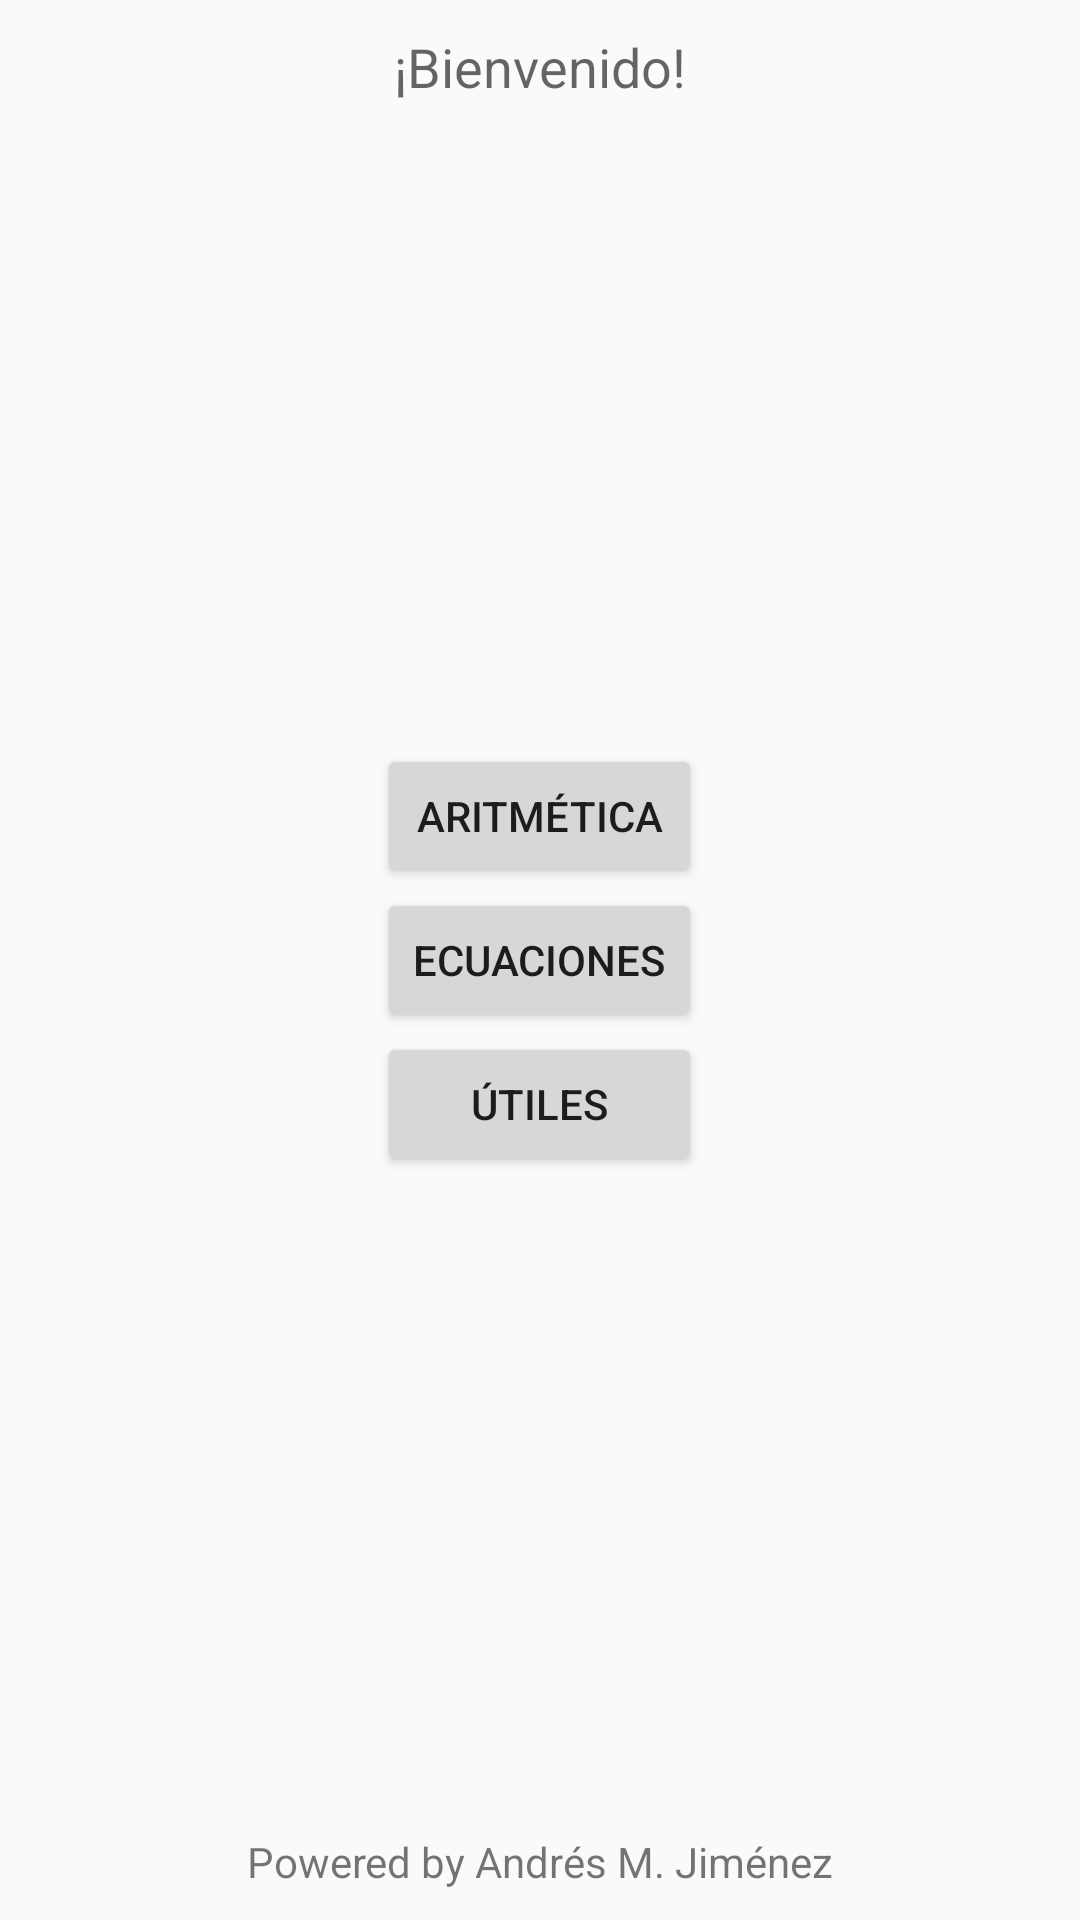

Here is an Android app screen rendered from its layout file. Give the layout XML and the strings, colors and styles it references.
<!-- AndroidManifest.xml: application theme AppTheme -->
<!-- res/layout/inicio.xml -->
<RelativeLayout xmlns:android="http://schemas.android.com/apk/res/android"
    xmlns:tools="http://schemas.android.com/tools" android:layout_width="match_parent"
    android:layout_height="match_parent" android:paddingLeft="@dimen/activity_horizontal_margin"
    android:paddingRight="@dimen/activity_horizontal_margin"
    android:paddingTop="@dimen/activity_vertical_margin"
    android:paddingBottom="@dimen/activity_vertical_margin" tools:context=".Inicio">


    <TextView
        android:id="@+id/textView1"
        android:layout_width="wrap_content"
        android:layout_height="wrap_content"
        android:layout_alignParentTop="true"
        android:layout_centerHorizontal="true"
        android:layout_marginTop="10dp"
        android:text="¡Bienvenido!"
        android:textAppearance="?android:attr/textAppearanceMedium" />

    <LinearLayout
        android:layout_width="wrap_content"
        android:layout_height="wrap_content"
        android:layout_centerHorizontal="true"
        android:layout_centerVertical="true"
        android:orientation="vertical" >

        <Button style="@style/Button"
            android:id="@+id/Calculus"
            android:layout_width="match_parent"
            android:layout_height="match_parent"
            android:text="ARITMÉTICA" />

        <Button  style="@style/Button"
            android:id="@+id/Ecuationis"
            android:layout_width="match_parent"
            android:layout_height="match_parent"
            android:text="ECUACIONES" />

        <Button  style="@style/Button"
            android:id="@+id/Sastre"
            android:layout_width="match_parent"
            android:layout_height="match_parent"
            android:text="ÚTILES" />

    </LinearLayout>

    <TextView
        android:id="@+id/textView3"
        android:layout_width="wrap_content"
        android:layout_height="wrap_content"
        android:layout_alignParentBottom="true"
        android:layout_centerHorizontal="true"
        android:layout_marginBottom="10dp"
        android:text="Powered by Andrés M. Jiménez"
        android:textAppearance="?android:attr/textAppearanceSmall" />
</RelativeLayout>
<!-- resources referenced by this layout -->
<resources>
  <style name="Button" parent="TextAppearance.AppCompat.Button">
          
      </style>
  <style name="AppTheme" parent="Theme.AppCompat.Light.DarkActionBar">
          
          <item name="colorPrimary">#3F51B5</item>
          <item name="colorPrimaryDark">#1A237E</item>
      </style>
</resources>
